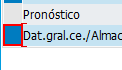
Workflow: SAP_MM01_IngresarDatos

Step 1 [else]: click on 'Data general' in window 'Selección de vistas' (saplogon.exe)

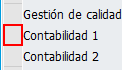
Step 2 [then]: get-attribute of 'Contabilidad 1' in window 'Selección de vistas' (saplogon.exe)

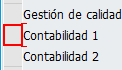
Step 3 [else]: click on 'Contabilidad 1' in window 'Selección de vistas' (saplogon.exe)

Step 4 [then]: get-attribute of 'Contabilidad 2' in window 'Selección de vistas' (saplogon.exe) (same screen as step 2)

Step 5 [else]: click on 'Contabilidad 2' in window 'Selección de vistas' (saplogon.exe) (same screen as step 3)

Step 6 [else]: get-attribute of 'Cálculo coste 1' in window 'Selección de vistas' (saplogon.exe) (same screen as step 2)

Step 7 [else]: click on 'Contabilidad 1' in window 'Selección de vistas' (saplogon.exe) (same screen as step 3)

Step 8 [else]: get-attribute of 'Cálculo coste 2' in window 'Selección de vistas' (saplogon.exe) (same screen as step 2)

Step 9 [else]: click on 'Contabilidad 2' in window 'Selección de vistas' (saplogon.exe) (same screen as step 3)

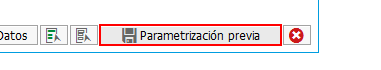
Step 10 [then]: click on 'Button Parametrización' in window 'Selección de vistas' (saplogon.exe)

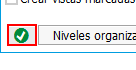
Step 11: click on 'Flechita verde Continuar' in window 'Selección de vistas' (saplogon.exe)

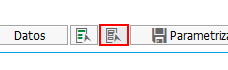
Step 12: click on 'Desmarcar' in window 'Selección de vistas' (saplogon.exe)

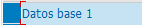
Step 13: get-attribute of 'Datos Base 1' in window 'Selección de vistas' (saplogon.exe)

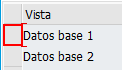
Step 14 [else]: click on 'Datos Base 1' in window 'Selección de vistas' (saplogon.exe)

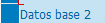
Step 15: get-attribute of 'Datos Base 2' in window 'Selección de vistas' (saplogon.exe)

Step 16 [else]: click on 'Datos Base 2' in window 'Selección de vistas' (saplogon.exe) (same screen as step 14)

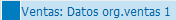
Step 17: get-attribute of 'Ventas Org 1' in window 'Selección de vistas' (saplogon.exe)

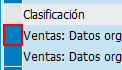
Step 18 [else]: click on 'Ventas Org 1' in window 'Selección de vistas' (saplogon.exe)

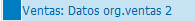
Step 19: get-attribute of 'Ventas Org 2' in window 'Selección de vistas' (saplogon.exe)

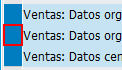
Step 20 [else]: click on 'Ventas Org 2' in window 'Selección de vistas' (saplogon.exe)

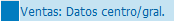
Step 21: get-attribute of 'Ventas Datos centro general' in window 'Selección de vistas' (saplogon.exe)

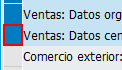
Step 22 [else]: click on 'Ventas Centro General' in window 'Selección de vistas' (saplogon.exe)

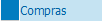
Step 23: get-attribute of 'Compras' in window 'Selección de vistas' (saplogon.exe)

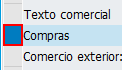
Step 24 [else]: click on 'Compras' in window 'Selección de vistas' (saplogon.exe)

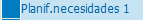
Step 25: get-attribute of 'Plan Nec 1' in window 'Selección de vistas' (saplogon.exe)

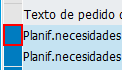
Step 26 [else]: click on 'Planif 1' in window 'Selección de vistas' (saplogon.exe)

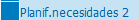
Step 27: get-attribute of 'Plan Nec 2' in window 'Selección de vistas' (saplogon.exe)

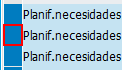
Step 28 [else]: click on 'Planif 2' in window 'Selección de vistas' (saplogon.exe)

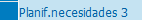
Step 29: get-attribute of 'Plan Nec 3' in window 'Selección de vistas' (saplogon.exe)

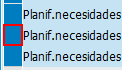
Step 30 [else]: click on 'Planif 3' in window 'Selección de vistas' (saplogon.exe)

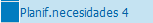
Step 31: get-attribute of 'Plan Nec 4' in window 'Selección de vistas' (saplogon.exe)
